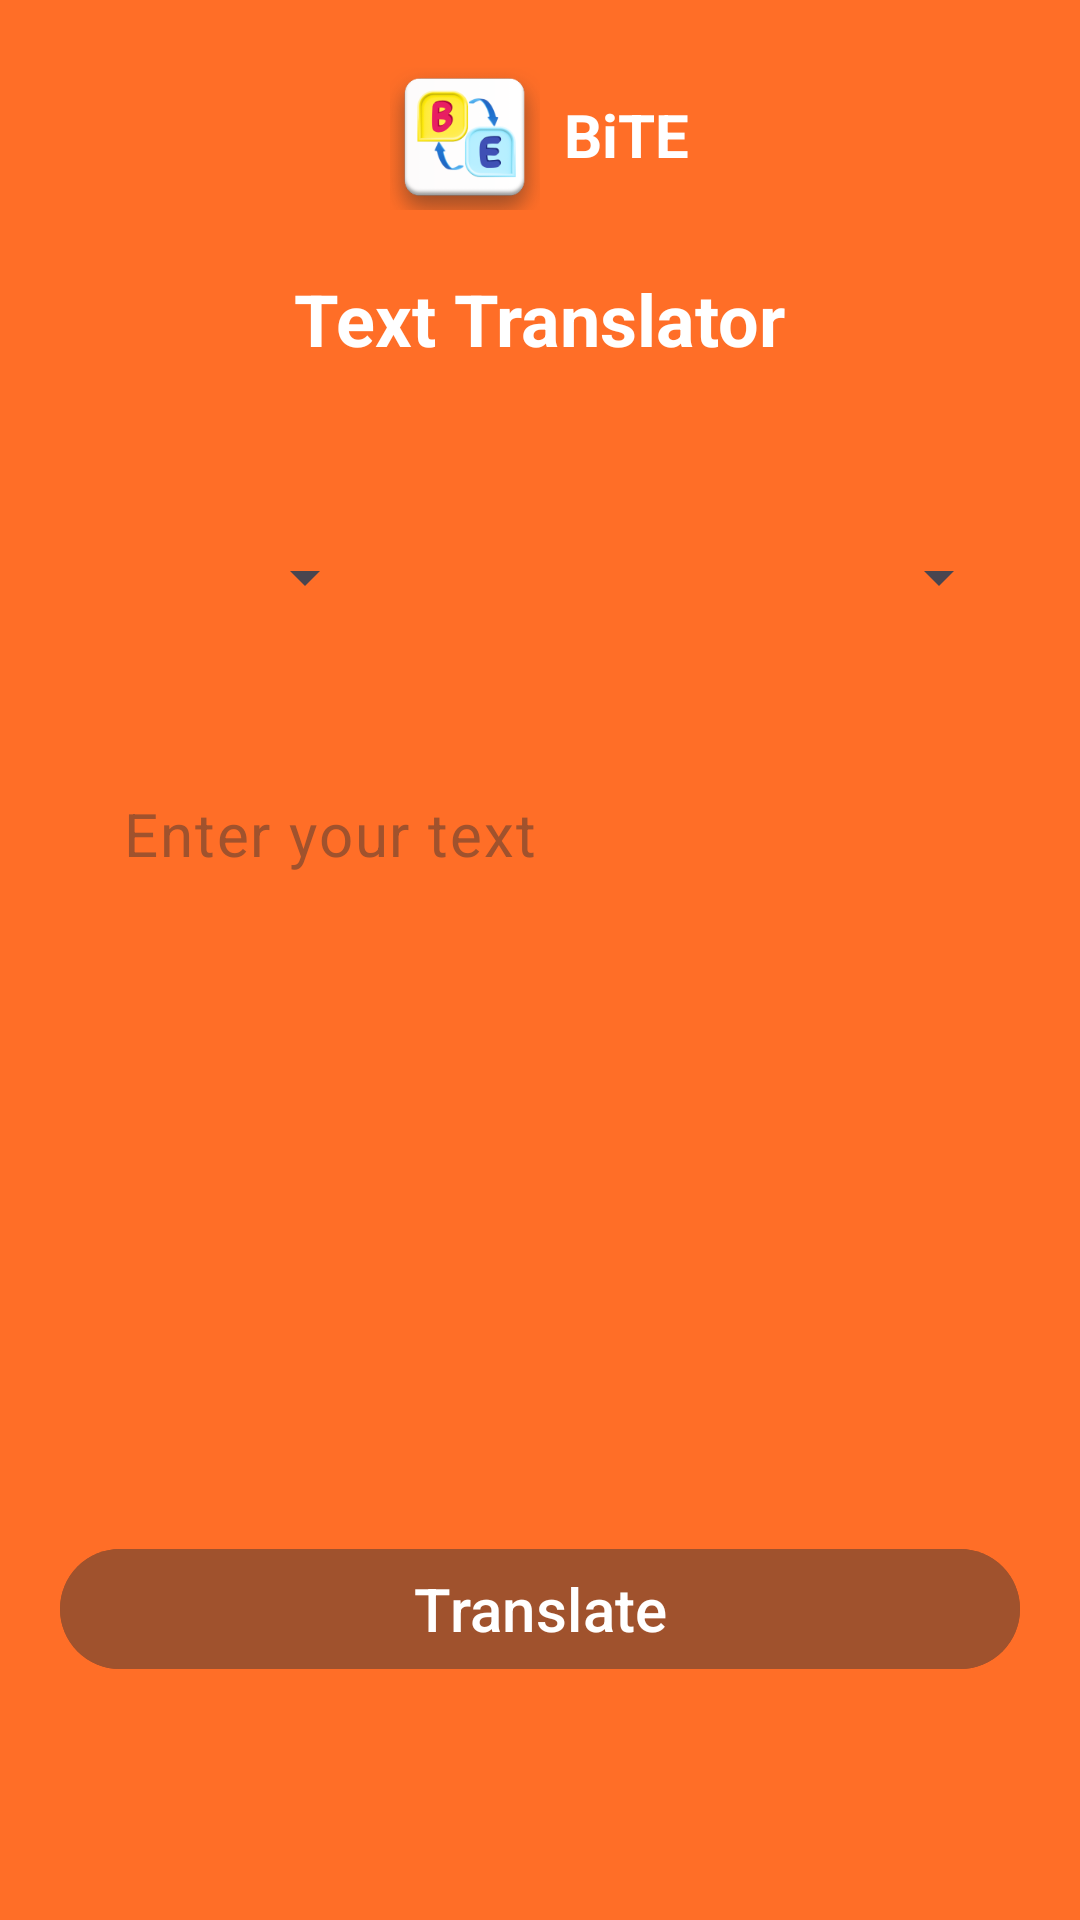

Produce the Android XML layout that renders to this screen, including the resource entries it uses.
<!-- AndroidManifest.xml: application theme Theme.BiTE -->
<!-- res/layout/activity_text_translator.xml -->
<?xml version="1.0" encoding="utf-8"?>
<ScrollView xmlns:android="http://schemas.android.com/apk/res/android"
    xmlns:app="http://schemas.android.com/apk/res-auto"
    xmlns:tools="http://schemas.android.com/tools"
    android:id="@+id/main"
    android:layout_width="match_parent"
    android:layout_height="match_parent"
    android:background="@color/colorPrimary"
    tools:context=".TextTranslatorActivity">

    <LinearLayout
        android:layout_width="match_parent"
        android:layout_height="wrap_content"
        android:orientation="vertical">

        
        <LinearLayout
            android:layout_width="match_parent"
            android:layout_height="wrap_content"
            android:orientation="horizontal"
            android:layout_marginStart="20dp"
            android:layout_marginTop="20dp"
            android:layout_marginEnd="20dp"
            android:gravity="center">

            <ImageView
                android:layout_width="50dp"
                android:layout_height="50dp"
                android:layout_gravity="center"
                android:layout_marginEnd="4dp"
                android:src="@drawable/bite_icon2"/>

            <TextView
                android:layout_width="wrap_content"
                android:layout_height="wrap_content"
                android:layout_gravity="center"
                android:layout_marginStart="4dp"
                android:text="BiTE"
                android:textColor="@color/white"
                android:textSize="20sp"
                android:textStyle="bold" />
        </LinearLayout>

        <TextView
            android:layout_width="wrap_content"
            android:layout_height="wrap_content"
            android:text="Text Translator"
            android:textColor="@color/white"
            android:textSize="24sp"
            android:textStyle="bold"
            android:layout_gravity="center"
            android:layout_marginTop="20dp"/>

        
        <LinearLayout
            android:layout_width="match_parent"
            android:layout_height="60dp"
            android:orientation="horizontal"
            android:layout_marginStart="20dp"
            android:layout_marginEnd="20dp"
            android:layout_marginTop="40dp"
            android:weightSum="3"
            android:background="@drawable/background"
            android:elevation="4dp">

            <Spinner
                android:layout_width="0dp"
                android:layout_height="wrap_content"
                android:layout_weight="1"
                android:id="@+id/idFromSpinner"
                android:layout_margin="3dp"
                android:padding="3dp"
                android:layout_gravity="center"/>

            <ImageView
                android:layout_width="0dp"
                android:layout_height="wrap_content"
                android:layout_weight="1"
                android:src="@drawable/baseline_compare_arrows_24"
                android:layout_gravity="center"/>

            <Spinner
                android:layout_width="0dp"
                android:layout_height="wrap_content"
                android:layout_weight="1"
                android:id="@+id/idToSpinner"
                android:layout_margin="3dp"
                android:padding="3dp"
                android:layout_gravity="center"/>
        </LinearLayout>

        
        <com.google.android.material.textfield.TextInputLayout
            android:layout_width="match_parent"
            android:layout_height="250dp"
            app:hintEnabled="false"
            android:padding="5dp"
            android:layout_marginStart="20dp"
            android:layout_marginTop="20dp"
            android:layout_marginEnd="20dp"
            app:boxBackgroundMode="none"
            android:elevation="8dp">

            <com.google.android.material.textfield.TextInputEditText
                android:layout_width="match_parent"
                android:layout_height="match_parent"
                android:id="@+id/idEditSource"
                android:hint="Enter your text"
                android:ems="10"
                android:importantForAutofill="no"
                android:inputType="textMultiLine|textImeMultiLine"
                android:textColor="@color/black"
                android:textSize="20sp"
                android:gravity="top"
                android:background="@drawable/background"
                android:textColorHint="@color/colorSecondary"/>
        </com.google.android.material.textfield.TextInputLayout>

        
        <com.google.android.material.button.MaterialButton
            android:layout_width="match_parent"
            android:layout_height="wrap_content"
            android:layout_margin="20dp"
            android:id="@+id/idBtnTranslation"
            android:backgroundTint="@color/colorSecondary"
            android:text="Translate"
            android:textSize="20sp"
            android:textAllCaps="false"/>

        
        <TextView
            android:layout_width="match_parent"
            android:layout_height="wrap_content"
            android:id="@+id/idTranslatedTV"
            android:text="Translated Text Here"
            android:background="@drawable/background"
            android:elevation="3dp"
            android:layout_marginTop="10dp"
            android:layout_marginStart="20dp"
            android:layout_marginEnd="20dp"
            android:layout_gravity="center"
            android:textAlignment="center"
            android:padding="16dp"
            android:textSize="17sp"
            android:textColor="@color/colorPrimary"
            android:letterSpacing="0.03"
            android:visibility="gone"/>
    </LinearLayout>
</ScrollView>
<!-- resources referenced by this layout -->
<resources>
  <color name="black">#000000</color>
  <color name="colorPrimary">#FF6E27</color>
  <color name="colorSecondary">#A0522D</color>
  <color name="white">#FFFFFF</color>
  <!-- drawable bite_icon2: png bitmap (drawable, 22524 bytes) -->
  <style name="Theme.BiTE" parent="Base.Theme.BiTE" />
  <style name="Base.Theme.BiTE" parent="Theme.Material3.DayNight.NoActionBar">
          
          
      </style>
</resources>
